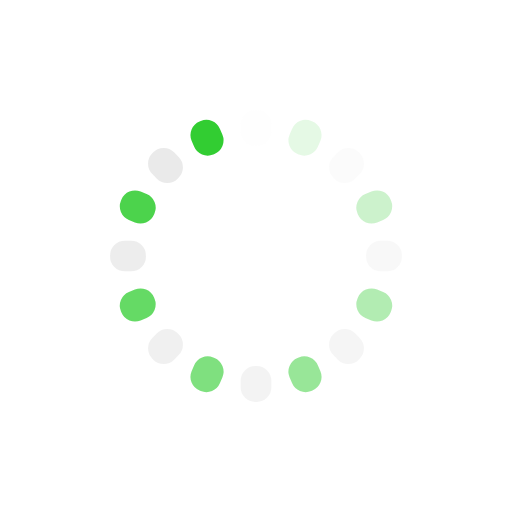
t = 0.00 s
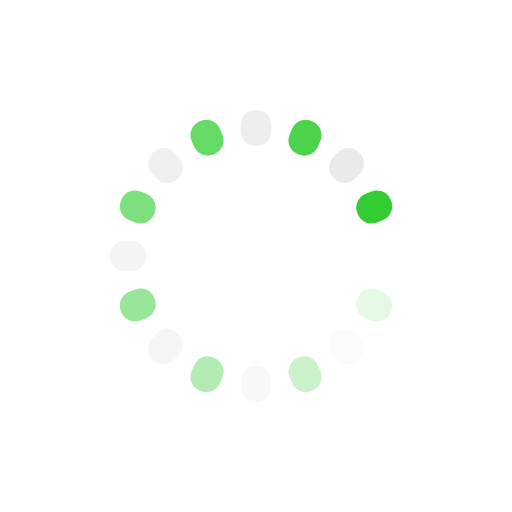
t = 0.27 s
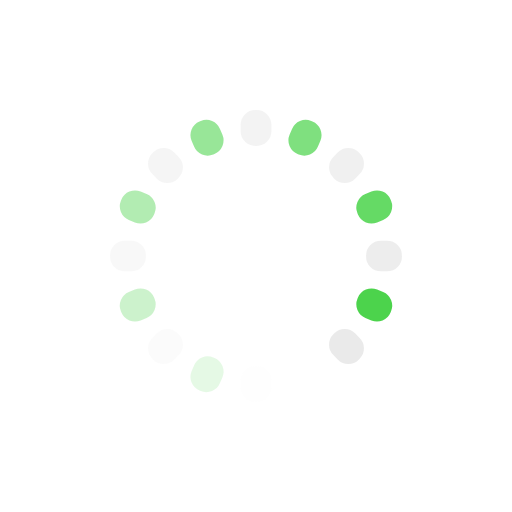
t = 0.54 s
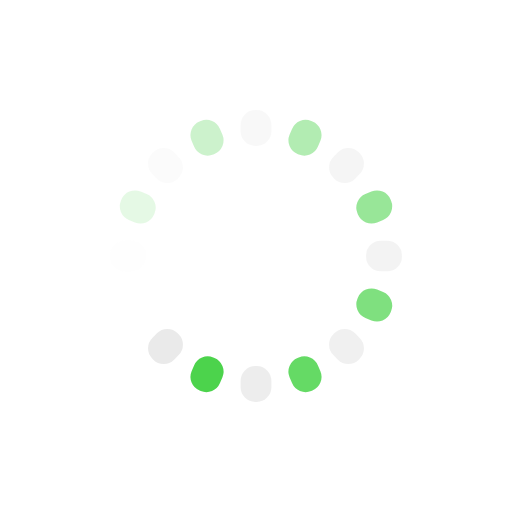
t = 0.82 s

The animated SVG that drew these frames (rendered in a browser with its animation timeline set to each time). Animation: 16 SMIL elements (animate=16); one cycle of 1.09 s, repeats indefinitely.

<?xml version="1.0" encoding="utf-8"?>
<svg xmlns="http://www.w3.org/2000/svg" xmlns:xlink="http://www.w3.org/1999/xlink" style="margin: auto; background: none; display: block; shape-rendering: auto;" width="310px" height="310px" viewBox="0 0 100 100" preserveAspectRatio="xMidYMid">
<g transform="rotate(0 50 50)">
  <rect x="47" y="21.5" rx="2.87" ry="2.87" width="6" height="7" fill="#e9e9e9">
    <animate attributeName="opacity" values="1;0" keyTimes="0;1" dur="1.0869565217391304s" begin="-1.0190217391304348s" repeatCount="indefinite"></animate>
  </rect>
</g><g transform="rotate(22.5 50 50)">
  <rect x="47" y="21.5" rx="2.87" ry="2.87" width="6" height="7" fill="#32cd32">
    <animate attributeName="opacity" values="1;0" keyTimes="0;1" dur="1.0869565217391304s" begin="-0.9510869565217391s" repeatCount="indefinite"></animate>
  </rect>
</g><g transform="rotate(45 50 50)">
  <rect x="47" y="21.5" rx="2.87" ry="2.87" width="6" height="7" fill="#e9e9e9">
    <animate attributeName="opacity" values="1;0" keyTimes="0;1" dur="1.0869565217391304s" begin="-0.8831521739130435s" repeatCount="indefinite"></animate>
  </rect>
</g><g transform="rotate(67.5 50 50)">
  <rect x="47" y="21.5" rx="2.87" ry="2.87" width="6" height="7" fill="#32cd32">
    <animate attributeName="opacity" values="1;0" keyTimes="0;1" dur="1.0869565217391304s" begin="-0.8152173913043478s" repeatCount="indefinite"></animate>
  </rect>
</g><g transform="rotate(90 50 50)">
  <rect x="47" y="21.5" rx="2.87" ry="2.87" width="6" height="7" fill="#e9e9e9">
    <animate attributeName="opacity" values="1;0" keyTimes="0;1" dur="1.0869565217391304s" begin="-0.7472826086956521s" repeatCount="indefinite"></animate>
  </rect>
</g><g transform="rotate(112.5 50 50)">
  <rect x="47" y="21.5" rx="2.87" ry="2.87" width="6" height="7" fill="#32cd32">
    <animate attributeName="opacity" values="1;0" keyTimes="0;1" dur="1.0869565217391304s" begin="-0.6793478260869565s" repeatCount="indefinite"></animate>
  </rect>
</g><g transform="rotate(135 50 50)">
  <rect x="47" y="21.5" rx="2.87" ry="2.87" width="6" height="7" fill="#e9e9e9">
    <animate attributeName="opacity" values="1;0" keyTimes="0;1" dur="1.0869565217391304s" begin="-0.6114130434782609s" repeatCount="indefinite"></animate>
  </rect>
</g><g transform="rotate(157.5 50 50)">
  <rect x="47" y="21.5" rx="2.87" ry="2.87" width="6" height="7" fill="#32cd32">
    <animate attributeName="opacity" values="1;0" keyTimes="0;1" dur="1.0869565217391304s" begin="-0.5434782608695652s" repeatCount="indefinite"></animate>
  </rect>
</g><g transform="rotate(180 50 50)">
  <rect x="47" y="21.5" rx="2.87" ry="2.87" width="6" height="7" fill="#e9e9e9">
    <animate attributeName="opacity" values="1;0" keyTimes="0;1" dur="1.0869565217391304s" begin="-0.47554347826086957s" repeatCount="indefinite"></animate>
  </rect>
</g><g transform="rotate(202.5 50 50)">
  <rect x="47" y="21.5" rx="2.87" ry="2.87" width="6" height="7" fill="#32cd32">
    <animate attributeName="opacity" values="1;0" keyTimes="0;1" dur="1.0869565217391304s" begin="-0.4076086956521739s" repeatCount="indefinite"></animate>
  </rect>
</g><g transform="rotate(225 50 50)">
  <rect x="47" y="21.5" rx="2.87" ry="2.87" width="6" height="7" fill="#e9e9e9">
    <animate attributeName="opacity" values="1;0" keyTimes="0;1" dur="1.0869565217391304s" begin="-0.33967391304347827s" repeatCount="indefinite"></animate>
  </rect>
</g><g transform="rotate(247.5 50 50)">
  <rect x="47" y="21.5" rx="2.87" ry="2.87" width="6" height="7" fill="#32cd32">
    <animate attributeName="opacity" values="1;0" keyTimes="0;1" dur="1.0869565217391304s" begin="-0.2717391304347826s" repeatCount="indefinite"></animate>
  </rect>
</g><g transform="rotate(270 50 50)">
  <rect x="47" y="21.5" rx="2.87" ry="2.87" width="6" height="7" fill="#e9e9e9">
    <animate attributeName="opacity" values="1;0" keyTimes="0;1" dur="1.0869565217391304s" begin="-0.20380434782608695s" repeatCount="indefinite"></animate>
  </rect>
</g><g transform="rotate(292.5 50 50)">
  <rect x="47" y="21.5" rx="2.87" ry="2.87" width="6" height="7" fill="#32cd32">
    <animate attributeName="opacity" values="1;0" keyTimes="0;1" dur="1.0869565217391304s" begin="-0.1358695652173913s" repeatCount="indefinite"></animate>
  </rect>
</g><g transform="rotate(315 50 50)">
  <rect x="47" y="21.5" rx="2.87" ry="2.87" width="6" height="7" fill="#e9e9e9">
    <animate attributeName="opacity" values="1;0" keyTimes="0;1" dur="1.0869565217391304s" begin="-0.06793478260869565s" repeatCount="indefinite"></animate>
  </rect>
</g><g transform="rotate(337.5 50 50)">
  <rect x="47" y="21.5" rx="2.87" ry="2.87" width="6" height="7" fill="#32cd32">
    <animate attributeName="opacity" values="1;0" keyTimes="0;1" dur="1.0869565217391304s" begin="0s" repeatCount="indefinite"></animate>
  </rect>
</g></svg>